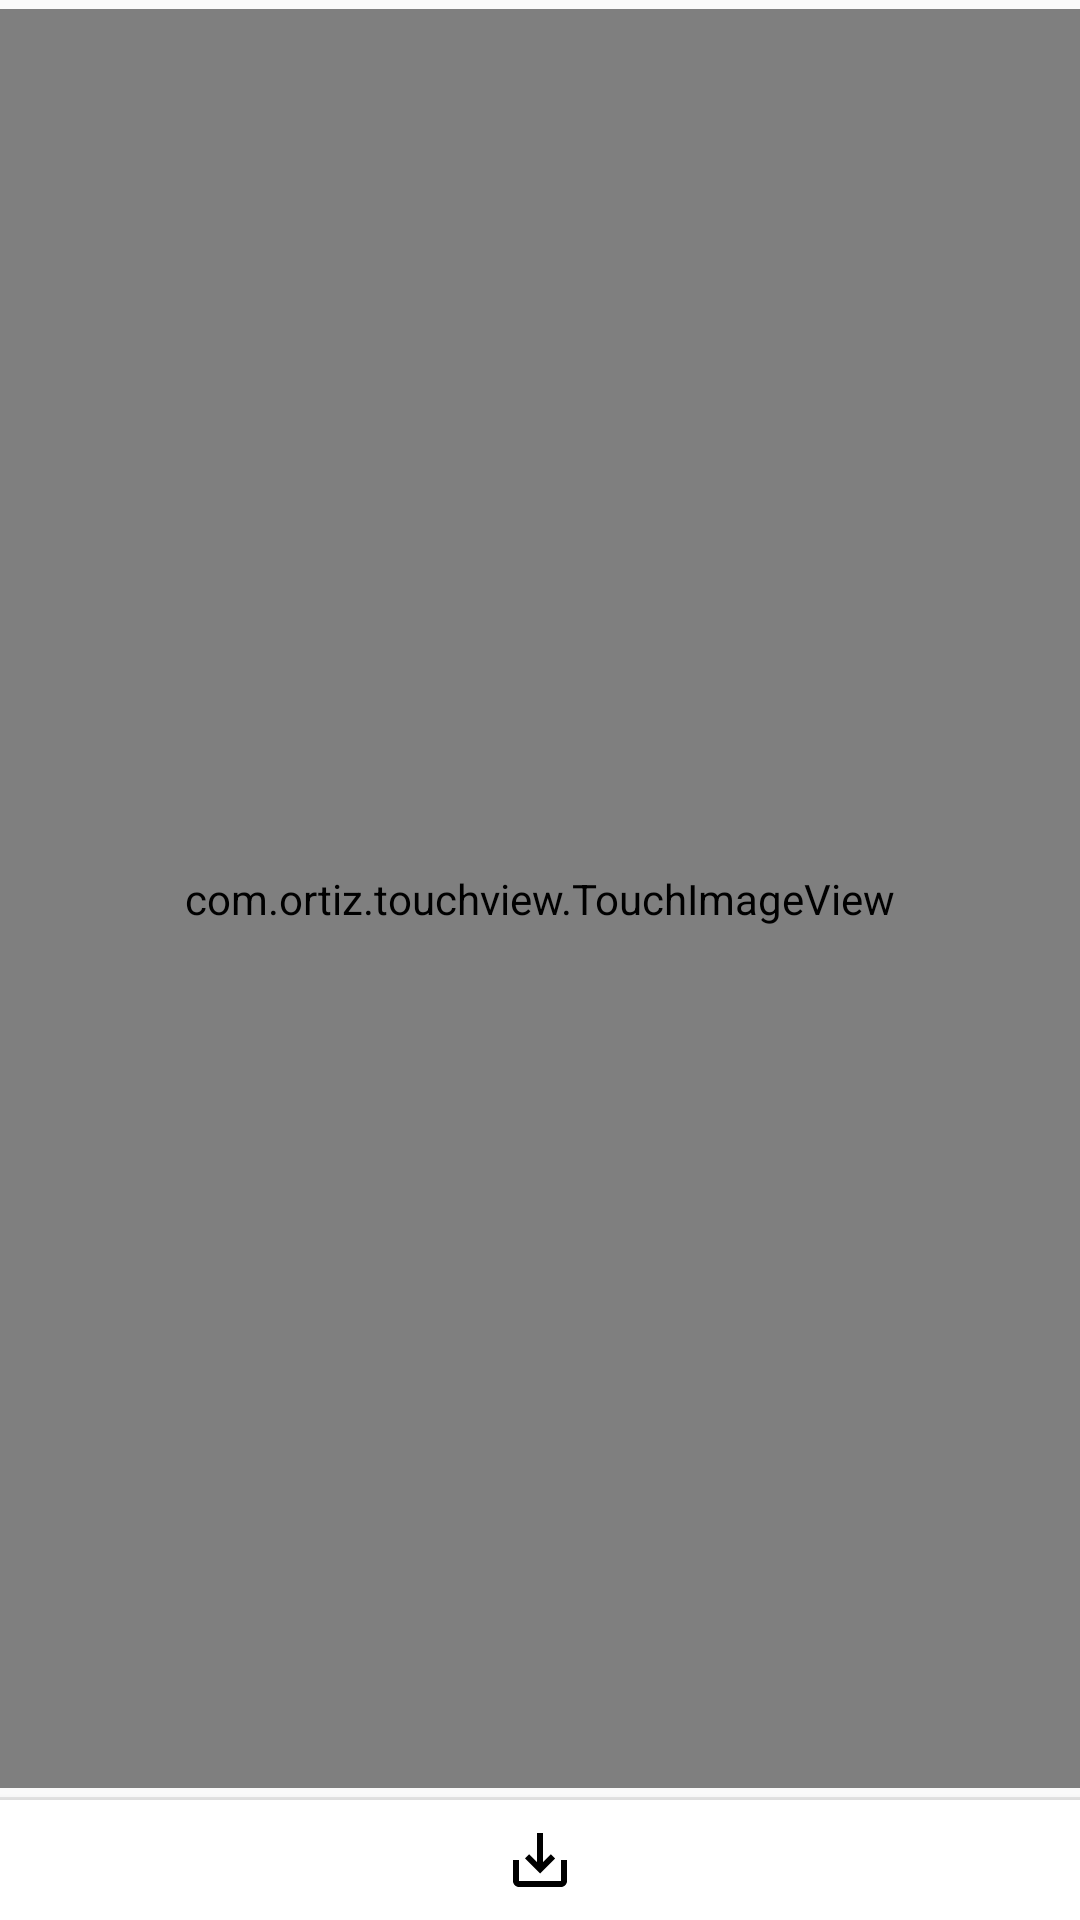

Layout XML and referenced resources for this Android screen:
<!-- AndroidManifest.xml: application theme Theme.WeekCalendar -->
<!-- res/layout/fragment_view_image.xml -->
<?xml version="1.0" encoding="utf-8"?>
<RelativeLayout xmlns:android="http://schemas.android.com/apk/res/android"
    xmlns:tools="http://schemas.android.com/tools"
    android:layout_width="match_parent"
    android:layout_height="match_parent"
    android:background="@color/bg_primary_activity"
    android:id="@+id/layout_view_full_image_event"
    tools:context=".calendarview.event.viewimage.ViewImageFragment">

    <com.ortiz.touchview.TouchImageView
        android:id="@+id/imageView_image_fragment"
        android:layout_width="match_parent"
        android:layout_height="match_parent"
        android:layout_marginTop="3dp"
        android:layout_marginBottom="3dp"
        android:layout_alignParentTop="true"
        android:layout_above="@+id/line_view_image"
        android:scaleType="centerInside"
        android:src="@drawable/banner_falun_1"
        tools:ignore="SpeakableTextPresentCheck" />


    <TextView
        android:id="@+id/line_view_image"
        android:layout_width="match_parent"
        android:layout_height="1dp"
        android:background="@color/gray_2"
        android:layout_above="@+id/layout_menu_view_event_image"/>

    <RelativeLayout
        android:id="@+id/layout_menu_view_event_image"
        android:layout_alignParentBottom="true"
        android:layout_width="match_parent"
        android:layout_height="40dp"
        android:background="@color/white"
        android:animateLayoutChanges="true"
        android:gravity="center_vertical"
        android:visibility="visible"
        android:elevation="5dp">

        <ImageView
            android:id="@+id/icon_back_view_full_image"
            android:layout_width="40dp"
            android:layout_height="40dp"
            android:padding="6dp"
            android:layout_marginStart="10dp"
            android:layout_alignParentStart="true"
            android:src="@drawable/ic_arrow_back_96"
            android:background="?android:attr/selectableItemBackgroundBorderless"
            tools:ignore="SpeakableTextPresentCheck,TouchTargetSizeCheck" />

        <ImageView
            android:id="@+id/icon_save_view_full_image"
            android:layout_width="40dp"
            android:layout_height="40dp"
            android:padding="8dp"
            android:background="?android:attr/selectableItemBackgroundBorderless"
            android:src="@drawable/ic_download_image_1"
            android:layout_centerHorizontal="true"/>

        <ImageView
            android:id="@+id/icon_delete_view_full_image"
            android:layout_width="40dp"
            android:layout_height="40dp"
            android:padding="8dp"
            android:layout_marginEnd="8dp"
            android:src="@drawable/ic_delete_event_image_1"
            android:background="?android:attr/selectableItemBackgroundBorderless"
            android:layout_alignParentEnd="true"/>

    </RelativeLayout>

</RelativeLayout>
<!-- resources referenced by this layout -->
<resources>
  <color name="bg_primary_activity">#fafafa</color>
  <color name="gray_2">#E6E6E6</color>
  <color name="white">#FFFFFFFF</color>
  <!-- drawable banner_falun_1: png bitmap (drawable, 125047 bytes) -->
  <!-- drawable ic_download_image_1 (drawable) -->
  <vector android:height="96dp" android:tint="#000000"
      android:viewportHeight="24" android:viewportWidth="24"
      android:width="96dp" xmlns:android="http://schemas.android.com/apk/res/android">
      <path android:fillColor="@android:color/white" android:pathData="M19,12v7L5,19v-7L3,12v7c0,1.1 0.9,2 2,2h14c1.1,0 2,-0.9 2,-2v-7h-2zM13,12.67l2.59,-2.58L17,11.5l-5,5 -5,-5 1.41,-1.41L11,12.67L11,3h2z"/>
  </vector>
  <style name="Theme.WeekCalendar" parent="Base.Theme.WeekCalendar" />
  <style name="Base.Theme.WeekCalendar" parent="Theme.AppCompat.DayNight.NoActionBar">
          
          
      </style>
</resources>
